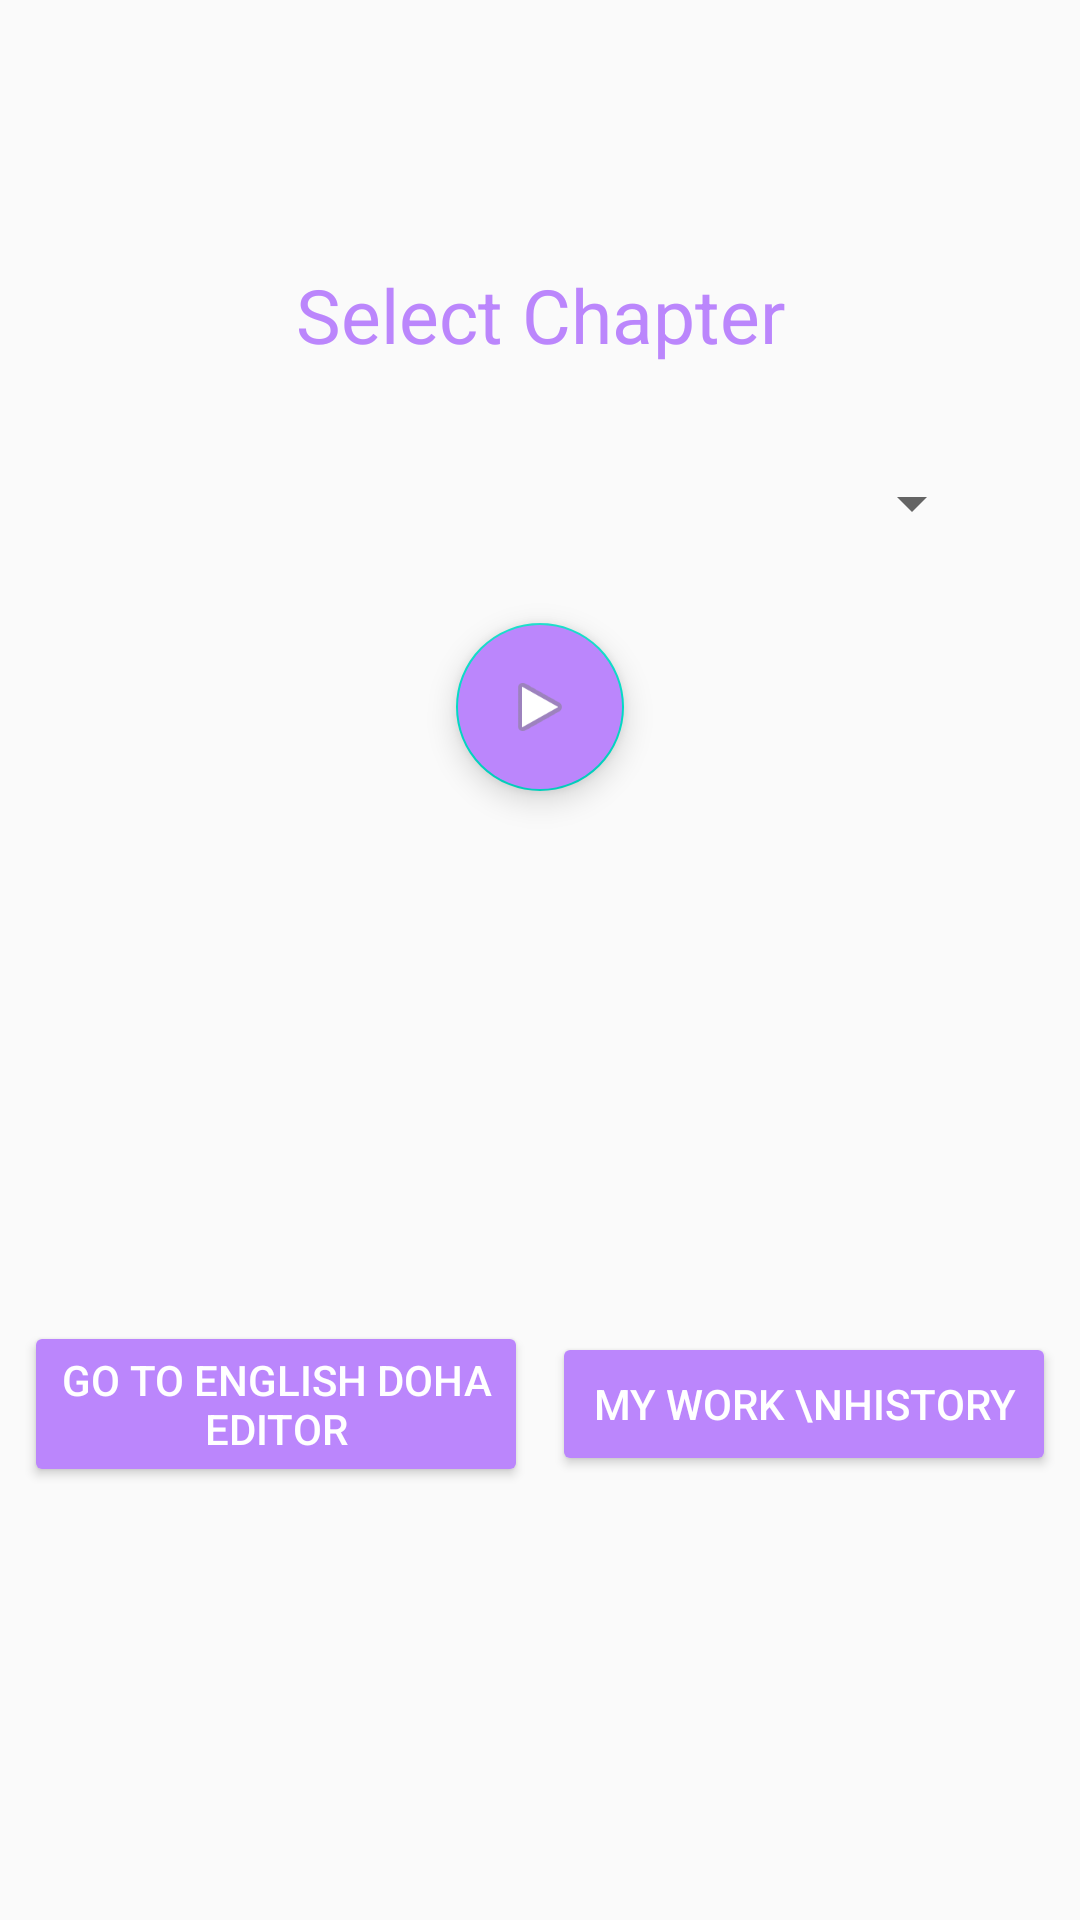

This screen was rendered from an Android layout file. Write that file and the resources it references.
<!-- AndroidManifest.xml: application theme Theme.KabirSakhiGranthCompletesampoornKabirSaakhkiGranth -->
<!-- res/layout/activity_main.xml -->
<?xml version="1.0" encoding="utf-8"?>
<androidx.constraintlayout.widget.ConstraintLayout xmlns:android="http://schemas.android.com/apk/res/android"
    xmlns:app="http://schemas.android.com/apk/res-auto"
    xmlns:tools="http://schemas.android.com/tools"
    android:id="@+id/container"
    android:layout_width="match_parent"
    android:layout_height="match_parent"
    android:paddingTop="?attr/actionBarSize">


    <androidx.constraintlayout.widget.ConstraintLayout
        android:id="@+id/constraintLayout"
        android:layout_width="0dp"
        android:layout_height="wrap_content"
        app:layout_constraintEnd_toEndOf="parent"
        app:layout_constraintStart_toStartOf="parent"
        app:layout_constraintTop_toTopOf="parent">

        <Spinner
            android:id="@+id/spinChapter"
            android:layout_width="match_parent"
            android:layout_height="wrap_content"
            android:layout_marginStart="32dp"
            android:layout_marginTop="16dp"
            android:layout_marginEnd="32dp"
            android:layout_marginBottom="32dp"
            android:minHeight="48dp"
            android:paddingHorizontal="40dp"
            android:popupBackground="@android:color/white"
            android:scrollbars="vertical"
            android:spinnerMode="dialog"
            android:textAlignment="center"
            app:layout_constraintBottom_toBottomOf="parent"
            app:layout_constraintEnd_toEndOf="parent"
            app:layout_constraintHorizontal_bias="0.0"
            app:layout_constraintStart_toStartOf="parent"
            app:layout_constraintTop_toBottomOf="@+id/textView"
            app:layout_constraintVertical_bias="0.077"
            tools:ignore="SpeakableTextPresentCheck" />

        <TextView
            android:id="@+id/textView"
            android:layout_width="wrap_content"
            android:layout_height="wrap_content"
            android:layout_marginTop="32dp"
            android:text="Select Chapter"
            android:textColor="@color/purple_200"

            android:textSize="25sp"
            app:layout_constraintEnd_toEndOf="parent"
            app:layout_constraintStart_toStartOf="parent"
            app:layout_constraintTop_toTopOf="parent" />

        <com.google.android.material.floatingactionbutton.FloatingActionButton
            android:id="@+id/next"
            android:layout_width="wrap_content"
            android:layout_height="wrap_content"
            android:layout_marginTop="16dp"
            android:layout_marginBottom="32dp"
            android:backgroundTint="@color/purple_200"
            android:clickable="true"
            app:layout_constraintBottom_toBottomOf="parent"
            app:layout_constraintEnd_toEndOf="parent"
            app:layout_constraintStart_toStartOf="parent"
            app:layout_constraintTop_toBottomOf="@+id/spinChapter"
            app:srcCompat="@android:drawable/ic_media_play"
            tools:ignore="SpeakableTextPresentCheck" />

    </androidx.constraintlayout.widget.ConstraintLayout>

    <androidx.constraintlayout.widget.ConstraintLayout
        android:layout_width="0dp"
        android:layout_height="0dp"
        android:layout_marginStart="8dp"
        android:layout_marginEnd="8dp"
        app:layout_constraintBottom_toBottomOf="parent"
        app:layout_constraintEnd_toEndOf="parent"
        app:layout_constraintStart_toStartOf="parent"
        app:layout_constraintTop_toBottomOf="@+id/constraintLayout">

        <Button
            android:id="@+id/historyButton"
            android:layout_width="0dp"
            android:layout_height="wrap_content"
            android:layout_marginStart="4dp"
            android:backgroundTint="@color/purple_200"
            android:text="My Work \nHistory"
            android:textColor="@color/white"
            app:layout_constraintBottom_toBottomOf="parent"
            app:layout_constraintEnd_toEndOf="parent"
            app:layout_constraintStart_toEndOf="@+id/gotoEngDohaEditor"
            app:layout_constraintTop_toTopOf="parent" />

        <Button
            android:id="@+id/gotoEngDohaEditor"
            android:layout_width="0dp"
            android:layout_height="wrap_content"
            android:layout_marginEnd="4dp"
            android:backgroundTint="@color/purple_200"
            android:text="Go To English Doha Editor"
            android:textColor="@color/white"
            app:layout_constraintBottom_toBottomOf="parent"
            app:layout_constraintEnd_toStartOf="@+id/historyButton"
            app:layout_constraintStart_toStartOf="parent"
            app:layout_constraintTop_toTopOf="parent" />
    </androidx.constraintlayout.widget.ConstraintLayout>


</androidx.constraintlayout.widget.ConstraintLayout>
<!-- resources referenced by this layout -->
<resources>
  <style name="Theme.KabirSakhiGranthCompletesampoornKabirSaakhkiGranth" parent="Theme.AppCompat.Light.DarkActionBar">
          
          <item name="colorPrimary">@color/purple_500</item>
          <item name="colorPrimaryDark">@color/purple_700</item>
          <item name="colorAccent">@color/teal_200</item>
          
      </style>
  <!-- not gathered from this repository: default colours our renderer supplied (Android Studio template values) -->
  <color name="purple_200">#FFBB86FC</color>
  <color name="purple_500">#FF6200EE</color>
  <color name="purple_700">#FF3700B3</color>
  <color name="teal_200">#FF03DAC5</color>
  <color name="white">#FFFFFFFF</color>
</resources>
